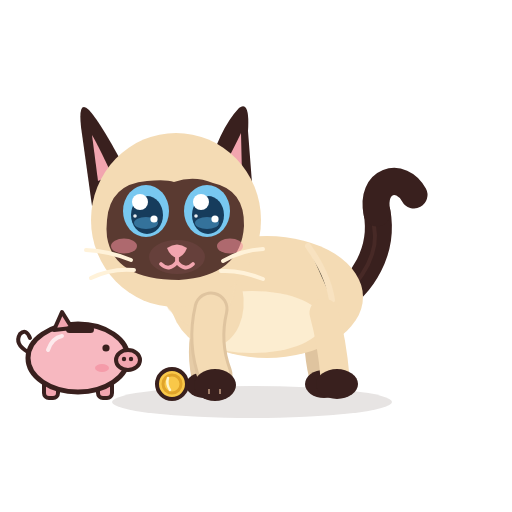
t = 0.00 s
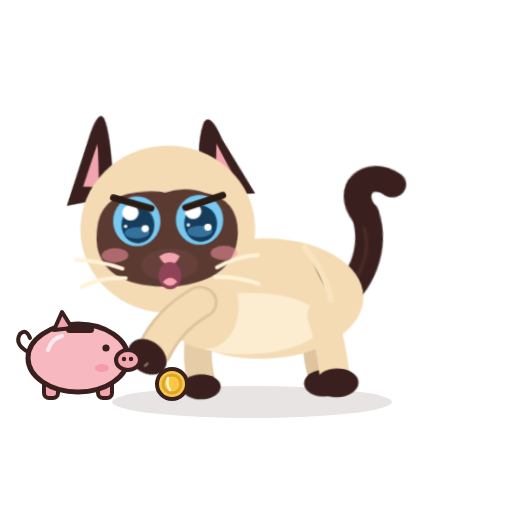
t = 0.37 s
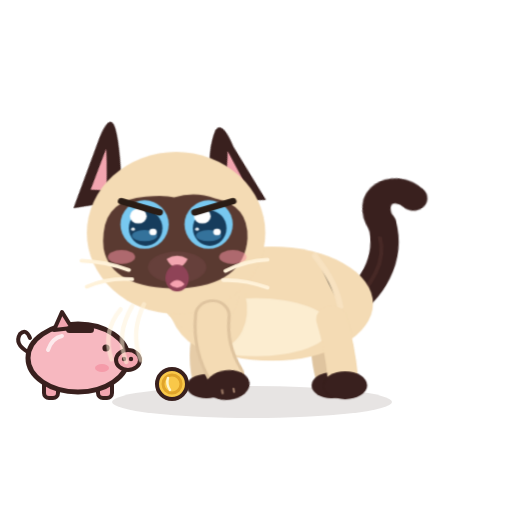
t = 0.72 s
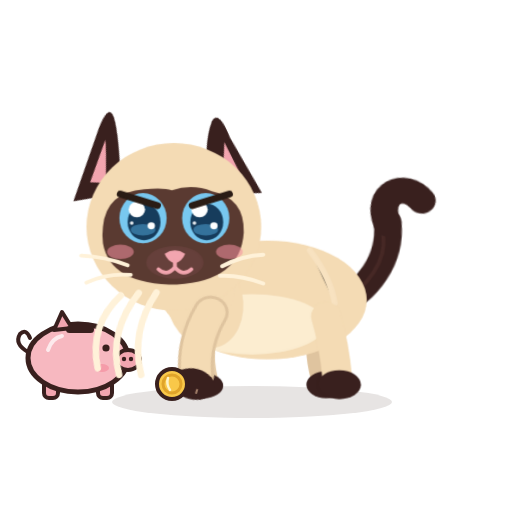
t = 1.09 s
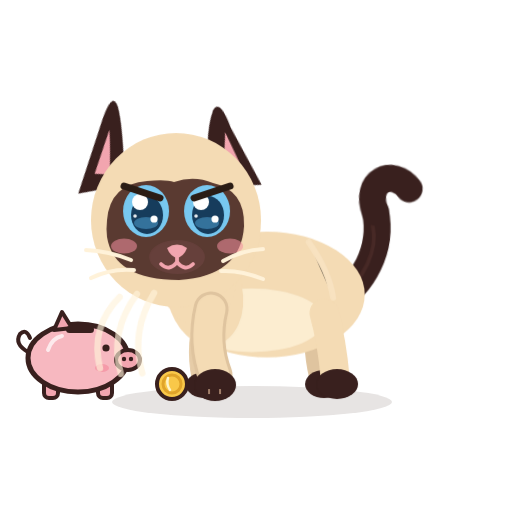
t = 1.34 s
t = 1.80 s: frame unchanged from t = 0.00 s, image omitted

The animated SVG that drew these frames (rendered in a browser with its animation timeline set to each time). Animation: 12 CSS @keyframes rules; one cycle of 1.80 s.

<?xml version="1.0" encoding="UTF-8"?>
<svg xmlns="http://www.w3.org/2000/svg" viewBox="0 0 512 512" width="512" height="512" role="img" aria-label="Azami attaque">
<title>Azami attaque</title><desc>Trop de caresses : Azami donne deux petits coups de patte, oreilles en arrière.</desc>
<style><![CDATA[
*{animation-fill-mode:both}
#character{transform-box:view-box;transform-origin:255px 402px}#core{transform-box:view-box;transform-origin:268px 330px}#neck{transform-box:view-box;transform-origin:196px 300px}#head{transform-box:view-box;transform-origin:178px 290px}#ear-left{transform-box:view-box;transform-origin:112px 170px}#ear-right{transform-box:view-box;transform-origin:231px 170px}#tail{transform-box:view-box;transform-origin:339px 296px}#tail-tip{transform-box:view-box;transform-origin:377px 214px}#eye-l{transform-box:view-box;transform-origin:146px 211px}#eye-r{transform-box:view-box;transform-origin:207px 211px}#pupils-l{transform-box:view-box;transform-origin:146px 211px}#pupils-r{transform-box:view-box;transform-origin:207px 211px}#mouth-open{transform-box:view-box;transform-origin:177px 262px}#blush{transform-box:view-box;transform-origin:177px 245px}#whiskers{transform-box:view-box;transform-origin:177px 262px}#front-near{transform-box:view-box;transform-origin:211px 312px}#front-far{transform-box:view-box;transform-origin:210px 312px}#back-near{transform-box:view-box;transform-origin:324px 316px}#back-far{transform-box:view-box;transform-origin:320px 316px}#Xswipe{transform-box:view-box;transform-origin:130px 334px}#Xbrow{transform-box:view-box;transform-origin:177px 192px}#Xpig{transform-box:view-box;transform-origin:78px 398px}#Xpigbody{transform-box:view-box;transform-origin:78px 398px}#Xcoin{transform-box:view-box;transform-origin:172px 384px}#Xcoinspin{transform-box:view-box;transform-origin:172px 384px}#Xcoin2{transform-box:view-box;transform-origin:172px 384px}#Xcoin2spin{transform-box:view-box;transform-origin:172px 384px}#Xting1{transform-box:view-box;transform-origin:70px 312px}#Xting2{transform-box:view-box;transform-origin:98px 304px}#Xting3{transform-box:view-box;transform-origin:178px 366px}
#Xbrow{opacity:0}#Xcoin2{opacity:0}#Xswipe{opacity:0}#Xting1{opacity:0}#Xting2{opacity:0}#Xting3{opacity:0}#eyes-blink{opacity:0}#eyes-happy{opacity:0}#mouth-open{opacity:0}
#Xbrow{animation:k-Xbrow 1.8s 1 both}
@keyframes k-Xbrow{0.0%{transform:translate(0px,0px) rotate(0deg) scale(1,1);opacity:0;animation-timing-function:steps(1,end)}2.778%{transform:translate(0px,-4px) rotate(0deg) scale(1,1);opacity:1;animation-timing-function:cubic-bezier(.34,1.56,.64,1)}11.111%{transform:translate(0px,0px) rotate(0deg) scale(1,1);opacity:1;animation-timing-function:linear}77.778%{transform:translate(0px,0px) rotate(0deg) scale(1,1);opacity:1;animation-timing-function:cubic-bezier(.5,0,.75,0)}86.111%{transform:translate(0px,0px) rotate(0deg) scale(1,1);opacity:0;animation-timing-function:linear}100.0%{transform:translate(0px,0px) rotate(0deg) scale(1,1);opacity:0;animation-timing-function:linear}}
#ear-left{animation:k-ear-left 1.8s 1 both}
@keyframes k-ear-left{0.0%{transform:translate(0px,0px) rotate(0deg) scale(1,1);opacity:1;animation-timing-function:cubic-bezier(.34,1.56,.64,1)}6.667%{transform:translate(0px,0px) rotate(26deg) scale(1,1);opacity:1;animation-timing-function:cubic-bezier(.2,.8,.3,1)}77.778%{transform:translate(0px,0px) rotate(26deg) scale(1,1);opacity:1;animation-timing-function:cubic-bezier(.45,0,.55,1)}94.444%{transform:translate(0px,0px) rotate(0deg) scale(1,1);opacity:1;animation-timing-function:linear}100.0%{transform:translate(0px,0px) rotate(0deg) scale(1,1);opacity:1;animation-timing-function:linear}}
#ear-right{animation:k-ear-right 1.8s 1 both}
@keyframes k-ear-right{0.0%{transform:translate(0px,0px) rotate(0deg) scale(1,1);opacity:1;animation-timing-function:cubic-bezier(.34,1.56,.64,1)}6.667%{transform:translate(0px,0px) rotate(-24deg) scale(1,1);opacity:1;animation-timing-function:cubic-bezier(.2,.8,.3,1)}77.778%{transform:translate(0px,0px) rotate(-24deg) scale(1,1);opacity:1;animation-timing-function:cubic-bezier(.45,0,.55,1)}94.444%{transform:translate(0px,0px) rotate(0deg) scale(1,1);opacity:1;animation-timing-function:linear}100.0%{transform:translate(0px,0px) rotate(0deg) scale(1,1);opacity:1;animation-timing-function:linear}}
#character{animation:k-character 1.8s 1 both}
@keyframes k-character{0.0%{transform:translate(0px,0px) rotate(0deg) scale(1,1);opacity:1;animation-timing-function:cubic-bezier(.5,0,.75,0)}10.0%{transform:translate(4px,0px) rotate(0deg) scale(1.05,0.93);opacity:1;animation-timing-function:cubic-bezier(.34,1.56,.64,1)}16.667%{transform:translate(4px,0px) rotate(0deg) scale(1.05,0.93);opacity:1;animation-timing-function:cubic-bezier(.5,0,.75,0)}21.111%{transform:translate(-10px,0px) rotate(-3deg) scale(1,1);opacity:1;animation-timing-function:cubic-bezier(.34,1.56,.64,1)}33.333%{transform:translate(0px,0px) rotate(0deg) scale(1.03,0.96);opacity:1;animation-timing-function:cubic-bezier(.2,.8,.3,1)}40.0%{transform:translate(4px,0px) rotate(0deg) scale(1.05,0.93);opacity:1;animation-timing-function:cubic-bezier(.5,0,.75,0)}44.444%{transform:translate(-10px,0px) rotate(-3deg) scale(1,1);opacity:1;animation-timing-function:cubic-bezier(.34,1.56,.64,1)}56.667%{transform:translate(0px,0px) rotate(0deg) scale(1.03,0.96);opacity:1;animation-timing-function:cubic-bezier(.2,.8,.3,1)}56.667%{transform:translate(0px,0px) rotate(0deg) scale(1.03,0.96);opacity:1;animation-timing-function:cubic-bezier(.45,0,.55,1)}75.0%{transform:translate(0px,0px) rotate(0deg) scale(1,1);opacity:1;animation-timing-function:linear}100.0%{transform:translate(0px,0px) rotate(0deg) scale(1,1);opacity:1;animation-timing-function:linear}}
#front-near{animation:k-front-near 1.8s 1 both}
@keyframes k-front-near{0.0%{transform:translate(0px,0px) rotate(0deg) scale(1,1);opacity:1;animation-timing-function:linear}16.667%{transform:translate(0px,0px) rotate(-8deg) scale(1,1);opacity:1;animation-timing-function:cubic-bezier(.5,0,.75,0)}21.111%{transform:translate(-18px,-30px) rotate(118deg) scale(1,1);opacity:1;animation-timing-function:cubic-bezier(.34,1.56,.64,1)}31.111%{transform:translate(0px,0px) rotate(20deg) scale(1,1);opacity:1;animation-timing-function:cubic-bezier(.2,.8,.3,1)}40.0%{transform:translate(0px,0px) rotate(-8deg) scale(1,1);opacity:1;animation-timing-function:cubic-bezier(.5,0,.75,0)}44.444%{transform:translate(-18px,-30px) rotate(118deg) scale(1,1);opacity:1;animation-timing-function:cubic-bezier(.34,1.56,.64,1)}54.444%{transform:translate(0px,0px) rotate(20deg) scale(1,1);opacity:1;animation-timing-function:cubic-bezier(.2,.8,.3,1)}54.444%{transform:translate(0px,0px) rotate(20deg) scale(1,1);opacity:1;animation-timing-function:cubic-bezier(.45,0,.55,1)}72.222%{transform:translate(0px,0px) rotate(0deg) scale(1,1);opacity:1;animation-timing-function:linear}100.0%{transform:translate(0px,0px) rotate(0deg) scale(1,1);opacity:1;animation-timing-function:linear}}
#Xswipe{animation:k-Xswipe 1.8s 1 both}
@keyframes k-Xswipe{0.0%{transform:translate(0px,0px) rotate(0deg) scale(1,1);opacity:0;animation-timing-function:linear}20.0%{transform:translate(0px,0px) rotate(-10deg) scale(0.3,0.3);opacity:0;animation-timing-function:steps(1,end)}21.111%{transform:translate(0px,0px) rotate(-10deg) scale(0.4,0.4);opacity:1;animation-timing-function:cubic-bezier(.34,1.56,.64,1)}22.222%{transform:translate(0px,0px) rotate(6deg) scale(1.1,1.1);opacity:1;animation-timing-function:cubic-bezier(.5,0,.75,0)}33.333%{transform:translate(0px,0px) rotate(6deg) scale(1.1,1.1);opacity:0;animation-timing-function:linear}36.667%{transform:translate(0px,0px) rotate(6deg) scale(1.1,1.1);opacity:1;animation-timing-function:linear}43.333%{transform:translate(0px,0px) rotate(-10deg) scale(0.3,0.3);opacity:0;animation-timing-function:steps(1,end)}44.444%{transform:translate(0px,0px) rotate(-10deg) scale(0.4,0.4);opacity:1;animation-timing-function:cubic-bezier(.34,1.56,.64,1)}45.556%{transform:translate(0px,0px) rotate(6deg) scale(1.1,1.1);opacity:1;animation-timing-function:cubic-bezier(.5,0,.75,0)}56.667%{transform:translate(0px,0px) rotate(6deg) scale(1.1,1.1);opacity:0;animation-timing-function:linear}60.0%{transform:translate(0px,0px) rotate(6deg) scale(1.1,1.1);opacity:1;animation-timing-function:linear}100.0%{transform:translate(0px,0px) rotate(0deg) scale(1,1);opacity:0;animation-timing-function:linear}}
#mouth-open{animation:k-mouth-open 1.8s 1 both}
@keyframes k-mouth-open{0.0%{transform:translate(0px,0px) rotate(0deg) scale(1,1);opacity:0;animation-timing-function:linear}15.556%{transform:translate(0px,0px) rotate(0deg) scale(0.2,0.2);opacity:0;animation-timing-function:steps(1,end)}16.667%{transform:translate(0px,0px) rotate(0deg) scale(0.35,0.35);opacity:1;animation-timing-function:cubic-bezier(.34,1.56,.64,1)}29.444%{transform:translate(0px,0px) rotate(0deg) scale(1.1,1.2);opacity:1;animation-timing-function:cubic-bezier(.45,0,.55,1)}43.333%{transform:translate(0px,0px) rotate(0deg) scale(1.0,1.1);opacity:1;animation-timing-function:cubic-bezier(.5,0,.75,0)}50.0%{transform:translate(0px,0px) rotate(0deg) scale(0.2,0.2);opacity:1;animation-timing-function:steps(1,end)}51.111%{transform:translate(0px,0px) rotate(0deg) scale(0.2,0.2);opacity:0;animation-timing-function:linear}100.0%{transform:translate(0px,0px) rotate(0deg) scale(1,1);opacity:0;animation-timing-function:linear}}
#mouth-smile{animation:k-mouth-smile 1.8s 1 both}
@keyframes k-mouth-smile{0.0%{transform:translate(0px,0px) rotate(0deg) scale(1,1);opacity:1;animation-timing-function:linear}15.556%{transform:translate(0px,0px) rotate(0deg) scale(1,1);opacity:1;animation-timing-function:steps(1,end)}16.667%{transform:translate(0px,0px) rotate(0deg) scale(1,1);opacity:0;animation-timing-function:steps(1,end)}50.556%{transform:translate(0px,0px) rotate(0deg) scale(1,1);opacity:1;animation-timing-function:linear}100.0%{transform:translate(0px,0px) rotate(0deg) scale(1,1);opacity:1;animation-timing-function:linear}}
#tail-tip{animation:k-tail-tip 1.8s 1 both}
@keyframes k-tail-tip{0.0%{transform:translate(0px,0px) rotate(0deg) scale(1,1);opacity:1;animation-timing-function:cubic-bezier(.34,1.56,.64,1)}11.111%{transform:translate(0px,0px) rotate(-26deg) scale(1,1);opacity:1;animation-timing-function:cubic-bezier(.45,0,.55,1)}16.667%{transform:translate(0px,0px) rotate(-14deg) scale(1,1);opacity:1;animation-timing-function:cubic-bezier(.45,0,.55,1)}27.778%{transform:translate(0px,0px) rotate(-26deg) scale(1,1);opacity:1;animation-timing-function:cubic-bezier(.45,0,.55,1)}38.889%{transform:translate(0px,0px) rotate(-14deg) scale(1,1);opacity:1;animation-timing-function:cubic-bezier(.45,0,.55,1)}50.0%{transform:translate(0px,0px) rotate(-26deg) scale(1,1);opacity:1;animation-timing-function:cubic-bezier(.45,0,.55,1)}61.111%{transform:translate(0px,0px) rotate(-14deg) scale(1,1);opacity:1;animation-timing-function:cubic-bezier(.45,0,.55,1)}88.889%{transform:translate(0px,0px) rotate(0deg) scale(1,1);opacity:1;animation-timing-function:linear}100.0%{transform:translate(0px,0px) rotate(0deg) scale(1,1);opacity:1;animation-timing-function:linear}}
#core{animation:c-core 0.9s 2 both}
@keyframes c-core{0.0%{transform:translate(0px,0px) rotate(0deg) scale(1,1);opacity:1;animation-timing-function:cubic-bezier(.45,0,.55,1)}47.0%{transform:translate(0px,-1.5px) rotate(0deg) scale(1.018,1.03);opacity:1;animation-timing-function:cubic-bezier(.45,0,.55,1)}100.0%{transform:translate(0px,0px) rotate(0deg) scale(1,1);opacity:1;animation-timing-function:cubic-bezier(.45,0,.55,1)}}
#neck{animation:c-neck 0.9s 2 both}
@keyframes c-neck{0.0%{transform:translate(0px,0px) rotate(0deg) scale(1,1);opacity:1;animation-timing-function:cubic-bezier(.45,0,.55,1)}47.0%{transform:translate(0px,-1.8px) rotate(0deg) scale(1,1);opacity:1;animation-timing-function:cubic-bezier(.45,0,.55,1)}100.0%{transform:translate(0px,0px) rotate(0deg) scale(1,1);opacity:1;animation-timing-function:cubic-bezier(.45,0,.55,1)}}
#tail{animation:c-tail 1.8s 1 both}
@keyframes c-tail{0.0%{transform:translate(0px,0px) rotate(0deg) scale(1,1);opacity:1;animation-timing-function:cubic-bezier(.45,0,.55,1)}28.0%{transform:translate(0px,0px) rotate(-7deg) scale(1,1);opacity:1;animation-timing-function:cubic-bezier(.45,0,.55,1)}58.0%{transform:translate(0px,0px) rotate(5deg) scale(1,1);opacity:1;animation-timing-function:cubic-bezier(.45,0,.55,1)}80.0%{transform:translate(0px,0px) rotate(-2deg) scale(1,1);opacity:1;animation-timing-function:cubic-bezier(.45,0,.55,1)}100.0%{transform:translate(0px,0px) rotate(0deg) scale(1,1);opacity:1;animation-timing-function:cubic-bezier(.45,0,.55,1)}}
@media(prefers-reduced-motion:reduce){*{animation:none!important}}
]]></style>


<g id="ground-shadow"><ellipse cx="252" cy="402" rx="140" ry="16" fill="#39201E" opacity=".12"/></g>
<g id="character">
  <g id="tail">
    <path d="M334 302 C363 286 384 250 377 212" stroke="#39201E" stroke-width="27" stroke-linecap="round" fill="none"/>
    <path d="M336 302 C365 279 379 251 374 226" stroke="#6B403A" stroke-width="4" stroke-linecap="round" fill="none" opacity=".28"/>
    <g id="tail-tip"><path d="M377 213 C370 180 401 171 414 195" stroke="#39201E" stroke-width="27" stroke-linecap="round" fill="none"/></g>
  </g>
  <g id="back-far"><path d="M320 313 Q314 343 322 376" stroke="#DFC49F" stroke-width="26" fill="none" stroke-linecap="round"/><ellipse cx="324" cy="384" rx="19" ry="14" fill="#39201E"/></g>
  <g id="front-far"><path d="M210 309 Q198 344 205 377" stroke="#E6CCA7" stroke-width="27" fill="none" stroke-linecap="round"/><ellipse cx="205" cy="385" rx="19" ry="13" fill="#39201E"/></g>
  <g id="core">
    <ellipse cx="267" cy="297" rx="96" ry="61" fill="#F4DBB4"/>
    <ellipse cx="252" cy="322" rx="71" ry="31" fill="#FFF2D9" opacity=".78"/>
    <ellipse cx="206" cy="296" rx="37" ry="51" transform="rotate(-12 206 296)" fill="#F4DBB4"/>
    <path d="M308 246 Q328 274 332 300" stroke="#F9E4C3" stroke-width="6" opacity=".8" stroke-linecap="round"/>
  </g>
  <g id="back-near"><path d="M324 313 Q332 342 335 377" stroke="#F4DBB4" stroke-width="29" fill="none" stroke-linecap="round"/><ellipse cx="337" cy="384" rx="21" ry="15" fill="#39201E"/></g>
  <g id="neck"><ellipse cx="196" cy="276" rx="39" ry="51" transform="rotate(-10 196 276)" fill="#F4DBB4"/></g>
  <g id="head">
    <g id="ear-left"><path d="M130 178 Q102 124 89 110 Q78 99 81 127 L92 206Z" fill="#39201E"/><path d="M112 175 Q98 145 92 135 L98 181Z" fill="#F2A5AF"/></g>
    <g id="ear-right"><path d="M206 177 Q219 129 239 108 Q250 100 248 131 L253 196Z" fill="#39201E"/><path d="M220 174 Q235 146 241 133 L242 176Z" fill="#F2A5AF"/></g>
    <ellipse cx="176" cy="220" rx="85" ry="87" fill="#F4DBB4"/>
    <path d="M107 220 Q110 184 147 181 Q166 179 174 182 Q194 175 213 183 Q245 190 244 226 Q241 276 179 280 Q114 280 107 237 Q106 229 107 220Z" fill="#5A3A31"/>
    <g id="blush"><ellipse cx="124" cy="246" rx="13" ry="7.5" fill="#F48FA0" opacity=".55"/><ellipse cx="230" cy="246" rx="13" ry="7.5" fill="#F48FA0" opacity=".55"/></g>
    <g id="eye-l"><g transform="translate(146 211)"><g id="pupils-l"><ellipse rx="23" ry="26" fill="#78C8F0"/><ellipse cx="1" cy="4" rx="16" ry="19" fill="#163C5C"/>
      <ellipse cx="0" cy="12" rx="12" ry="6" fill="#4E9FCF" opacity=".55"/><circle cx="-6" cy="-9" r="8" fill="#FFFFFF"/><circle cx="8" cy="8" r="3.6" fill="#FFFFFF"/><circle cx="-11" cy="5" r="1.8" fill="#FFFFFF" opacity=".9"/></g></g></g>
    <g id="eye-r"><g transform="translate(207 211)"><g id="pupils-r"><ellipse rx="23" ry="26" fill="#78C8F0"/><ellipse cx="1" cy="4" rx="16" ry="19" fill="#163C5C"/>
      <ellipse cx="0" cy="12" rx="12" ry="6" fill="#4E9FCF" opacity=".55"/><circle cx="-6" cy="-9" r="8" fill="#FFFFFF"/><circle cx="8" cy="8" r="3.6" fill="#FFFFFF"/><circle cx="-11" cy="5" r="1.8" fill="#FFFFFF" opacity=".9"/></g></g></g>
    <g id="eyes-blink"><path d="M126 213 Q146 219 166 213 M187 213 Q207 219 228 213" stroke="#FFF2D9" stroke-width="7" stroke-linecap="round" fill="none"/></g>
    <g id="eyes-happy"><path d="M127 218 Q146 194 165 218 M188 218 Q207 194 226 218" stroke="#FFF2D9" stroke-width="7.5" stroke-linecap="round" fill="none"/></g>
    <ellipse cx="177" cy="257" rx="28" ry="17" fill="#66403B"/>
    <path d="M167 248 Q177 241 187 248 Q184 256 177 258 Q170 256 167 248Z" fill="#F2A5AF"/>
    <g id="mouth-smile" stroke="#F2A5AF" stroke-width="3.8" stroke-linecap="round" fill="none"><path d="M177 257 V262 M177 262 Q169 272 161 264 M177 262 Q185 272 193 264"/></g>
    <g id="mouth-open"><ellipse cx="177" cy="268" rx="11" ry="13" fill="#8F4357"/><path d="M170 274 Q177 266 184 274 Q177 281 170 274Z" fill="#F6A2B0"/></g>
    <g id="whiskers" stroke="#FFF2D9" stroke-width="4" stroke-linecap="round" fill="none"><path d="M131 260 Q109 251 86 250 M134 270 Q111 268 91 278 M223 261 Q242 250 263 249 M221 271 Q241 270 263 279"/></g>
    <g id="Xbrow"><path d="M124 186 L160 198 M230 186 L194 198" stroke="#2A1C15" stroke-width="7" stroke-linecap="round"/></g>
  </g>
  <g id="front-near"><path d="M211 309 Q203 343 215 375" stroke="#DFC49F" stroke-width="35" fill="none" stroke-linecap="round"/><path d="M211 309 Q203 343 215 375" stroke="#F4DBB4" stroke-width="29" fill="none" stroke-linecap="round"/><ellipse cx="215" cy="385" rx="21" ry="16" fill="#39201E"/><path d="M209 389 L209 394 M220 389 L220 394" stroke="#F2C8A5" stroke-width="2" opacity=".56"/></g>
  
</g>

<g id="Xpig"><g id="Xpigbody">
      <path d="M28 352 Q14 344 20 334 Q26 328 30 338" stroke="#39201E" stroke-width="4" fill="none" stroke-linecap="round"/>
      <rect x="44" y="378" width="14" height="20" rx="5" fill="#F2A5AF" stroke="#39201E" stroke-width="4"/><rect x="98" y="378" width="14" height="20" rx="5" fill="#F2A5AF" stroke="#39201E" stroke-width="4"/>
      <ellipse cx="78" cy="358" rx="50" ry="34" fill="#F7B8C0" stroke="#39201E" stroke-width="5"/>
      <path d="M54 330 L62 312 L72 328 Z" fill="#F2A5AF" stroke="#39201E" stroke-width="4" stroke-linejoin="round"/>
      <ellipse cx="128" cy="360" rx="12" ry="10" fill="#F2A5AF" stroke="#39201E" stroke-width="4"/><circle cx="124" cy="359" r="2.2" fill="#39201E"/><circle cx="131" cy="359" r="2.2" fill="#39201E"/>
      <circle cx="106" cy="348" r="3.6" fill="#39201E"/><ellipse cx="102" cy="368" rx="7" ry="4" fill="#F48FA0" opacity=".7"/>
      <rect x="66" y="326" width="28" height="7" rx="3.5" fill="#39201E"/>
      <path d="M48 350 Q52 338 62 336" stroke="#FFFFFF" stroke-width="4" fill="none" stroke-linecap="round" opacity=".7"/></g></g><g id="Xcoin"><g id="Xcoinspin"><circle cx="172" cy="384" r="15" fill="#F9C849" stroke="#39201E" stroke-width="4"/><circle cx="172" cy="384" r="9" fill="none" stroke="#E0A42A" stroke-width="3"/>
      <path d="M168 378 Q166 384 170 390" stroke="#FFF4C8" stroke-width="2.5" fill="none" stroke-linecap="round"/></g></g><g id="Xcoin2"><g id="Xcoin2spin"><circle cx="172" cy="384" r="15" fill="#F9C849" stroke="#39201E" stroke-width="4"/><circle cx="172" cy="384" r="9" fill="none" stroke="#E0A42A" stroke-width="3"/></g></g><g id="Xting1"><path transform="translate(70 312) scale(0.9)" d="M0 -14 Q2.6 -2.6 14 0 Q2.6 2.6 0 14 Q-2.6 2.6 -14 0 Q-2.6 -2.6 0 -14Z" fill="#F9C849" stroke="#39201E" stroke-width="2.5"/></g><g id="Xting2"><path transform="translate(98 304) scale(0.7)" d="M0 -14 Q2.6 -2.6 14 0 Q2.6 2.6 0 14 Q-2.6 2.6 -14 0 Q-2.6 -2.6 0 -14Z" fill="#F9C849" stroke="#39201E" stroke-width="2.5"/></g><g id="Xting3"><path transform="translate(178 366) scale(0.7)" d="M0 -14 Q2.6 -2.6 14 0 Q2.6 2.6 0 14 Q-2.6 2.6 -14 0 Q-2.6 -2.6 0 -14Z" fill="#F9C849" stroke="#39201E" stroke-width="2.5"/></g><g id="Xswipe"><path d="M118 300 Q92 330 104 368 M134 296 Q110 334 124 372 M150 294 Q130 332 144 370" stroke="#FFF2D9" stroke-width="6" fill="none" stroke-linecap="round"/></g>
</svg>
